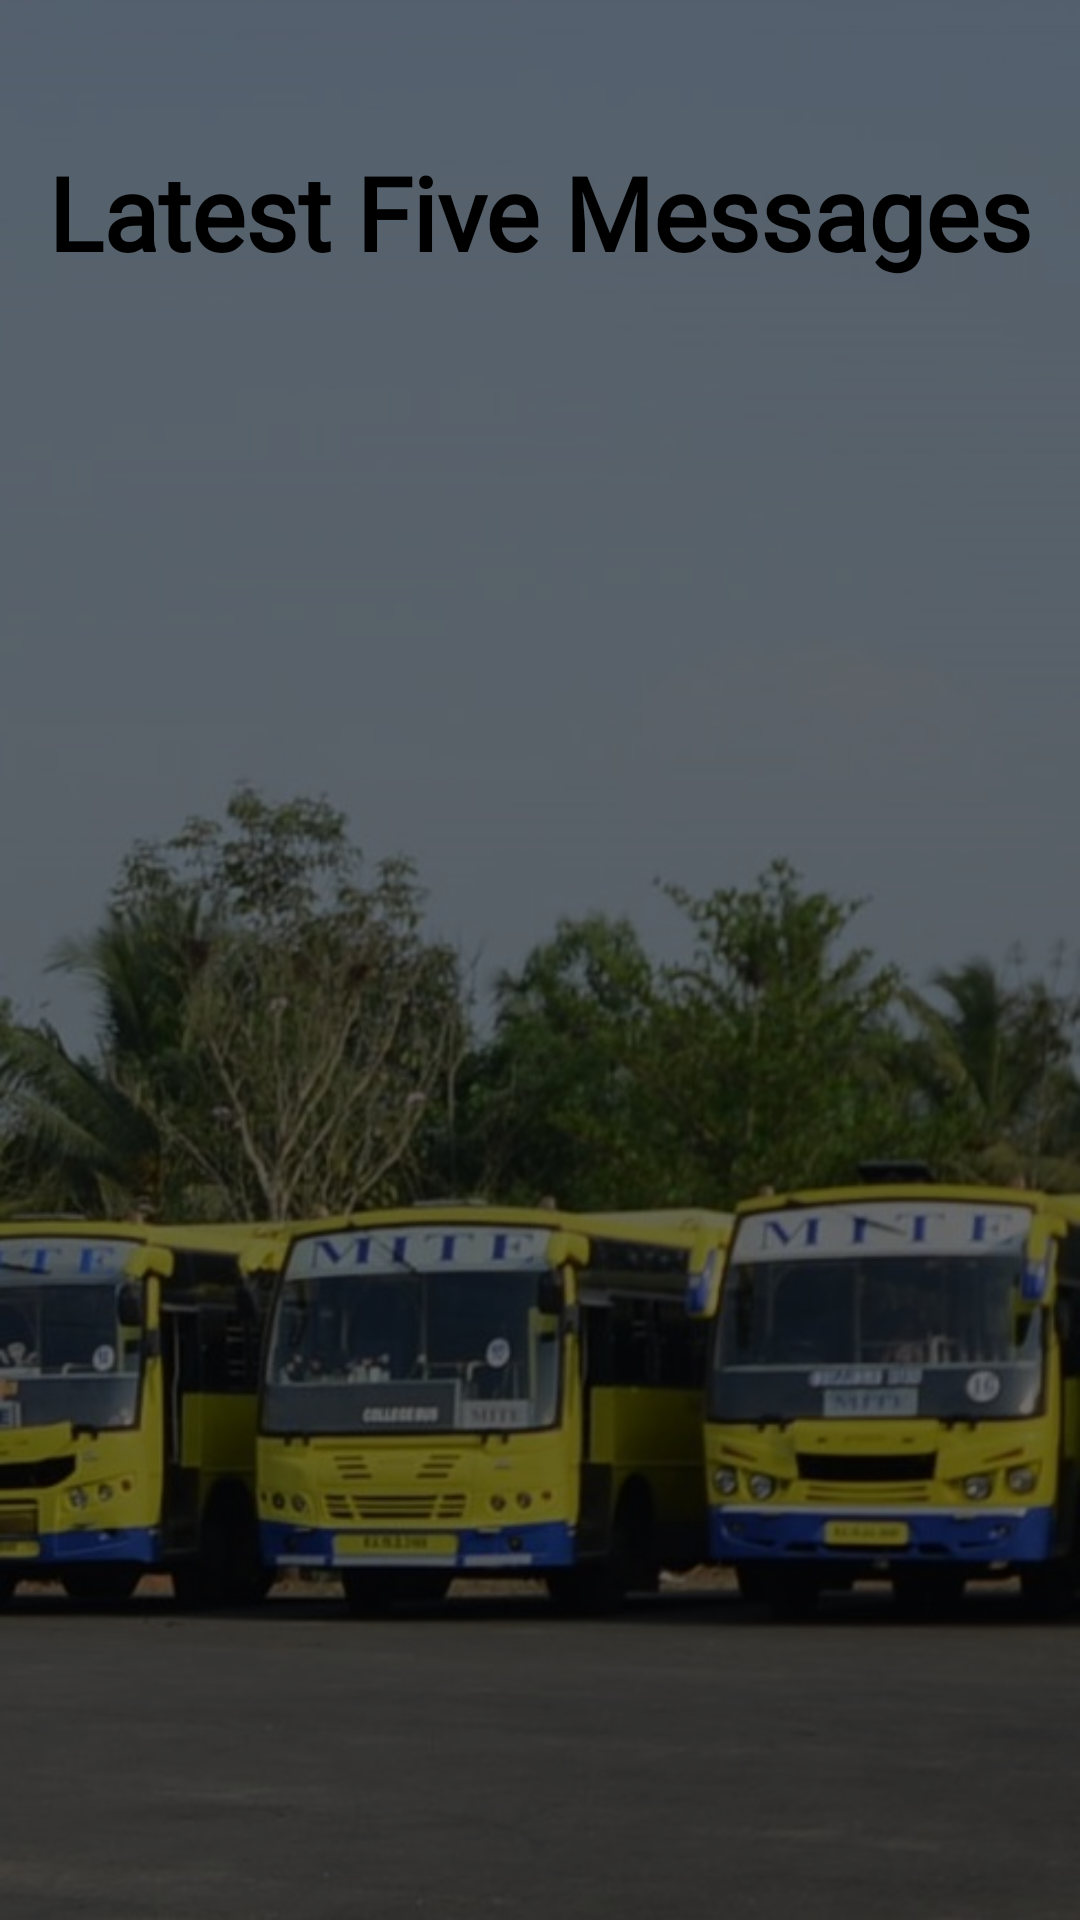

The Android layout XML behind this screen, and the referenced resources:
<!-- AndroidManifest.xml: application theme Theme.MAD_Mini_Project -->
<!-- res/layout/activity_view_message.xml -->
<?xml version="1.0" encoding="utf-8"?>
<androidx.constraintlayout.widget.ConstraintLayout xmlns:android="http://schemas.android.com/apk/res/android"
    xmlns:app="http://schemas.android.com/apk/res-auto"
    xmlns:tools="http://schemas.android.com/tools"
    android:layout_width="match_parent"
    android:layout_height="match_parent"
    tools:context=".ViewMessageActivity"
    android:background="@drawable/bus111">

    <View
        android:id="@+id/view4"
        android:layout_width="match_parent"
        android:layout_height="match_parent"
        android:background="#8F000000" />

    <androidx.recyclerview.widget.RecyclerView
        android:id="@+id/viewb"
        android:layout_width="408dp"
        android:layout_height="583dp"
        app:layout_constraintBottom_toBottomOf="@+id/view4"
        app:layout_constraintEnd_toEndOf="parent"
        app:layout_constraintHorizontal_bias="0.326"
        app:layout_constraintStart_toStartOf="parent"
        app:layout_constraintTop_toBottomOf="@+id/textView6"
        app:layout_constraintVertical_bias="1.0" />

    <TextView
        android:id="@+id/textView6"
        android:layout_width="wrap_content"
        android:layout_height="wrap_content"
        android:layout_marginStart="156dp"
        android:layout_marginTop="48dp"
        android:layout_marginEnd="155dp"
        android:fontFamily="@font/aldrich"
        android:text="Latest Five Messages"
        android:textColor="@color/black"
        android:textSize="34sp"
        android:textStyle="bold"
        app:layout_constraintEnd_toEndOf="parent"
        app:layout_constraintHorizontal_bias="0.502"
        app:layout_constraintStart_toStartOf="parent"
        app:layout_constraintTop_toTopOf="parent" />
</androidx.constraintlayout.widget.ConstraintLayout>
<!-- resources referenced by this layout -->
<resources>
  <!-- drawable bus111: jpg bitmap (drawable-v24, 66565 bytes) -->
  <!-- not gathered from this repository: default colours our renderer supplied (Android Studio template values) -->
  <color name="black">#FF000000</color>
</resources>
